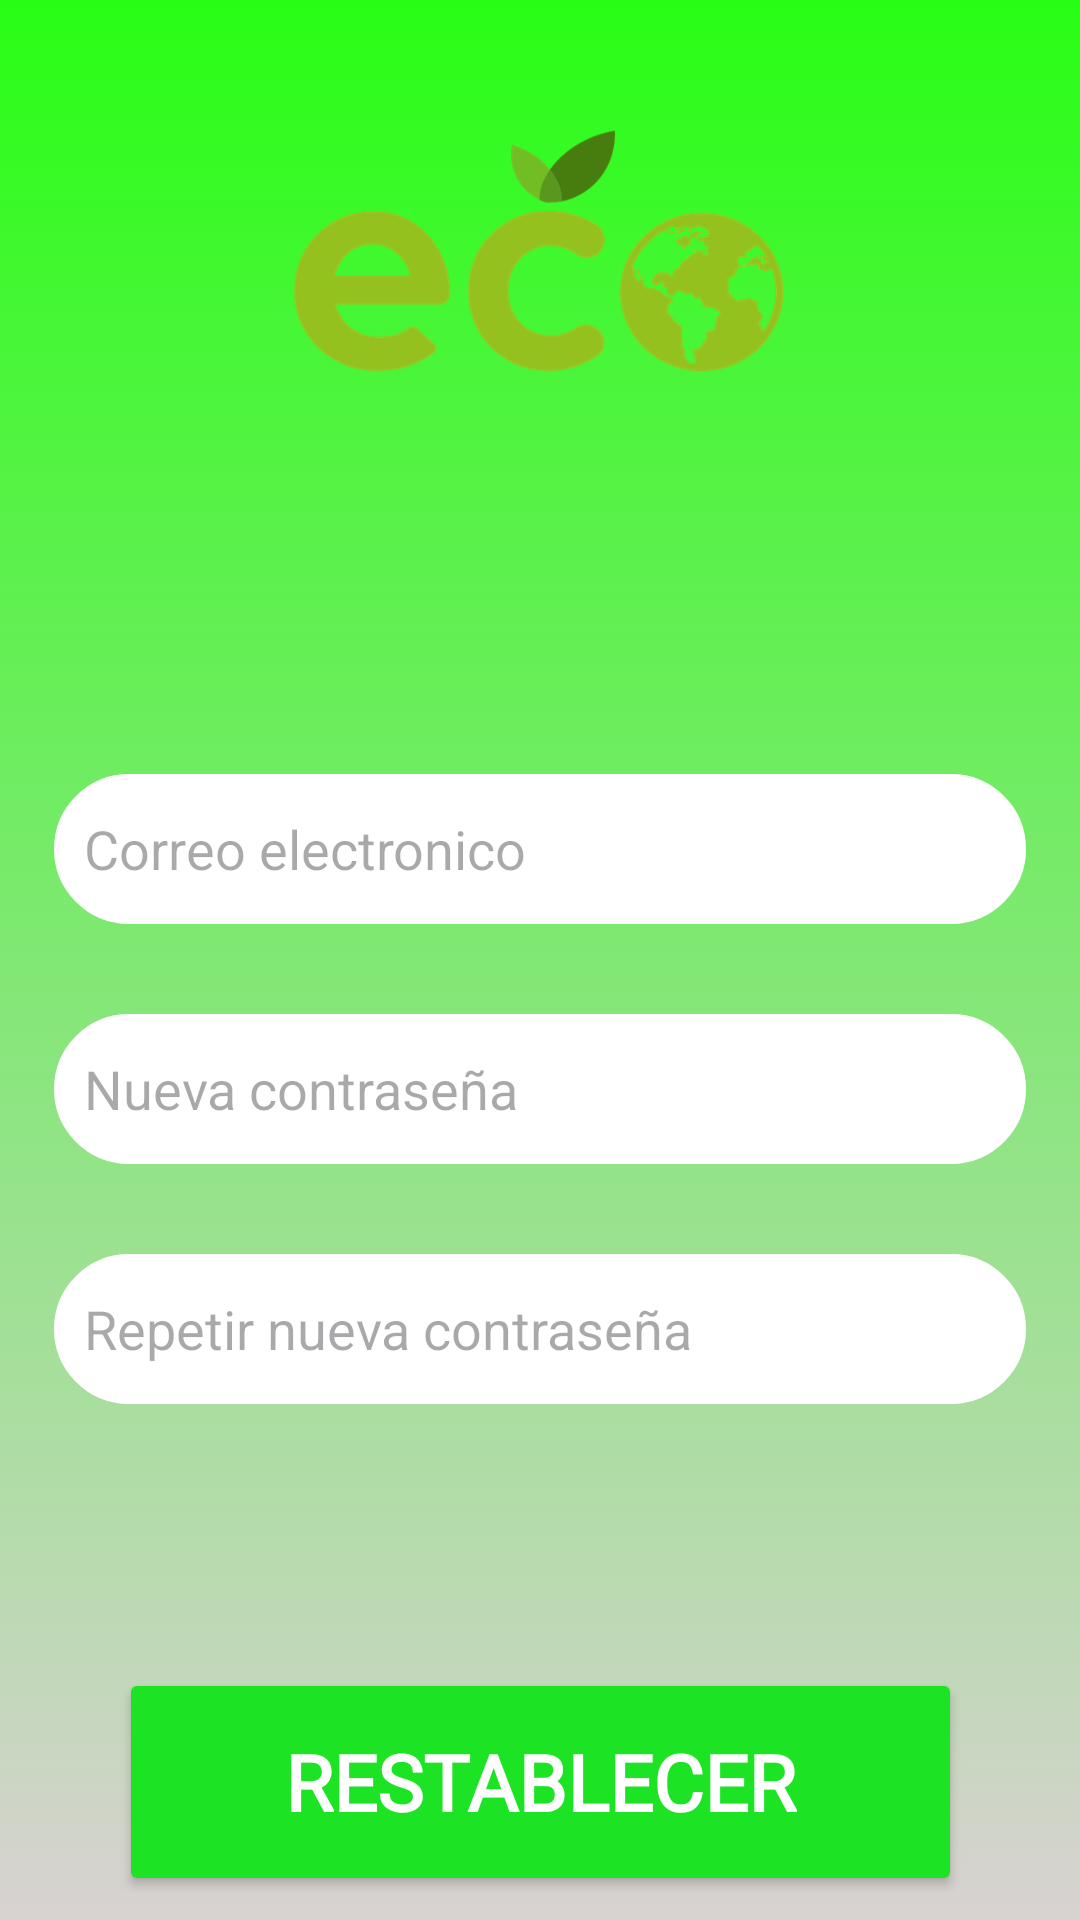

Here is an Android app screen rendered from its layout file. Give the layout XML and the strings, colors and styles it references.
<!-- AndroidManifest.xml: application theme Theme.Reto_01 -->
<!-- res/layout/activity_restablecer.xml -->
<?xml version="1.0" encoding="utf-8"?>
<androidx.constraintlayout.widget.ConstraintLayout xmlns:android="http://schemas.android.com/apk/res/android"
    xmlns:app="http://schemas.android.com/apk/res-auto"
    xmlns:tools="http://schemas.android.com/tools"
    android:id="@+id/main"
    android:layout_width="match_parent"
    android:layout_height="match_parent"
    android:background="@drawable/fondo2"
    tools:context=".restablecer_Activity">

    <ImageView
        android:id="@+id/Img_logo_restablecer_contraseña"
        android:layout_width="170dp"
        android:layout_height="170dp"
        android:src="@drawable/logo"
        app:layout_constraintStart_toStartOf="parent"
        app:layout_constraintEnd_toEndOf="parent"
        app:layout_constraintTop_toTopOf="parent"/>

    <LinearLayout
        android:id="@+id/linear_restablecer_contraseña"
        android:layout_width="match_parent"
        android:layout_height="wrap_content"
        android:layout_marginTop="70dp"
        android:orientation="vertical"
        android:padding="18dp"
        app:layout_constraintStart_toStartOf="parent"
        app:layout_constraintTop_toBottomOf="@id/Img_logo_restablecer_contraseña"
        app:layout_constraintEnd_toEndOf="parent">

        <EditText
            android:id="@+id/Edt_restore_user"
            android:layout_width="match_parent"
            android:layout_height="50dp"
            android:layout_gravity="center"
            android:background="@drawable/boder_style_editext"
            android:backgroundTint="@color/white"
            android:hint="Correo electronico"
            android:inputType="textEmailAddress"
            android:textSize="18dp"/>

        <EditText
            android:id="@+id/Edt_new_password"
            android:layout_width="match_parent"
            android:layout_height="50dp"
            android:layout_gravity="center"
            android:background="@drawable/boder_style_editext"
            android:backgroundTint="@color/white"
            android:hint="Nueva contraseña"
            android:inputType="textPassword"
            android:textSize="18dp"
            android:layout_marginTop="30sp"/>

        <EditText
            android:id="@+id/Edt_restore_repeat_password"
            android:layout_width="match_parent"
            android:layout_height="50dp"
            android:layout_gravity="center"
            android:background="@drawable/boder_style_editext"
            android:backgroundTint="@color/white"
            android:hint="Repetir nueva contraseña"
            android:inputType="textPassword"
            android:textSize="18dp"
            android:layout_marginTop="30sp"/>


    </LinearLayout>

    <Button
        android:id="@+id/Btn_restablecer"
        android:layout_width="281dp"
        android:layout_height="76dp"
        android:layout_marginTop="70dp"
        android:backgroundTint="@color/green_button"
        android:fontFamily="@font/prosto_one"
        android:text="Restablecer"
        android:textColor="@color/white"
        android:textSize="26dp"
        android:textStyle="bold"
        app:layout_constraintEnd_toEndOf="parent"
        app:layout_constraintStart_toStartOf="parent"
        app:layout_constraintTop_toBottomOf="@id/linear_restablecer_contraseña"/>

</androidx.constraintlayout.widget.ConstraintLayout>
<!-- resources referenced by this layout -->
<resources>
  <color name="green_button">#1CE424</color>
  <color name="white">#FFFFFFFF</color>
  <!-- drawable boder_style_editext (drawable) -->
  <?xml version="1.0" encoding="utf-8"?>
  <shape xmlns:android="http://schemas.android.com/apk/res/android" android:shape="rectangle">
  
      <stroke android:width="1sp"
          android:color="@color/blue"/>
  
      <padding android:bottom="10sp"
          android:left="10sp"
          android:right="10sp"
          android:top="10sp"/>
      <corners android:radius="35sp"/>
  
  
  
  </shape>
  <!-- drawable fondo2 (drawable) -->
  <?xml version="1.0" encoding="utf-8"?>
  <selector xmlns:android="http://schemas.android.com/apk/res/android">
  
      <item>
  
          <shape android:shape="rectangle">
  
              <gradient
                  android:startColor="@color/green"
                  android:endColor="@color/grey"
                  android:type="linear"
                  android:angle="270"/>
  
  
          </shape>
  
      </item>
  
  </selector>
  <!-- drawable logo: png bitmap (drawable, 32576 bytes) -->
  <style name="Theme.Reto_01" parent="Base.Theme.Reto_01" />
  <color name="blue">#1C77AB</color>
  <color name="green">#28FE15</color>
  <color name="grey">#D9D2D2</color>
  <style name="Base.Theme.Reto_01" parent="Theme.Material3.DayNight.NoActionBar">
          
          
      </style>
</resources>
